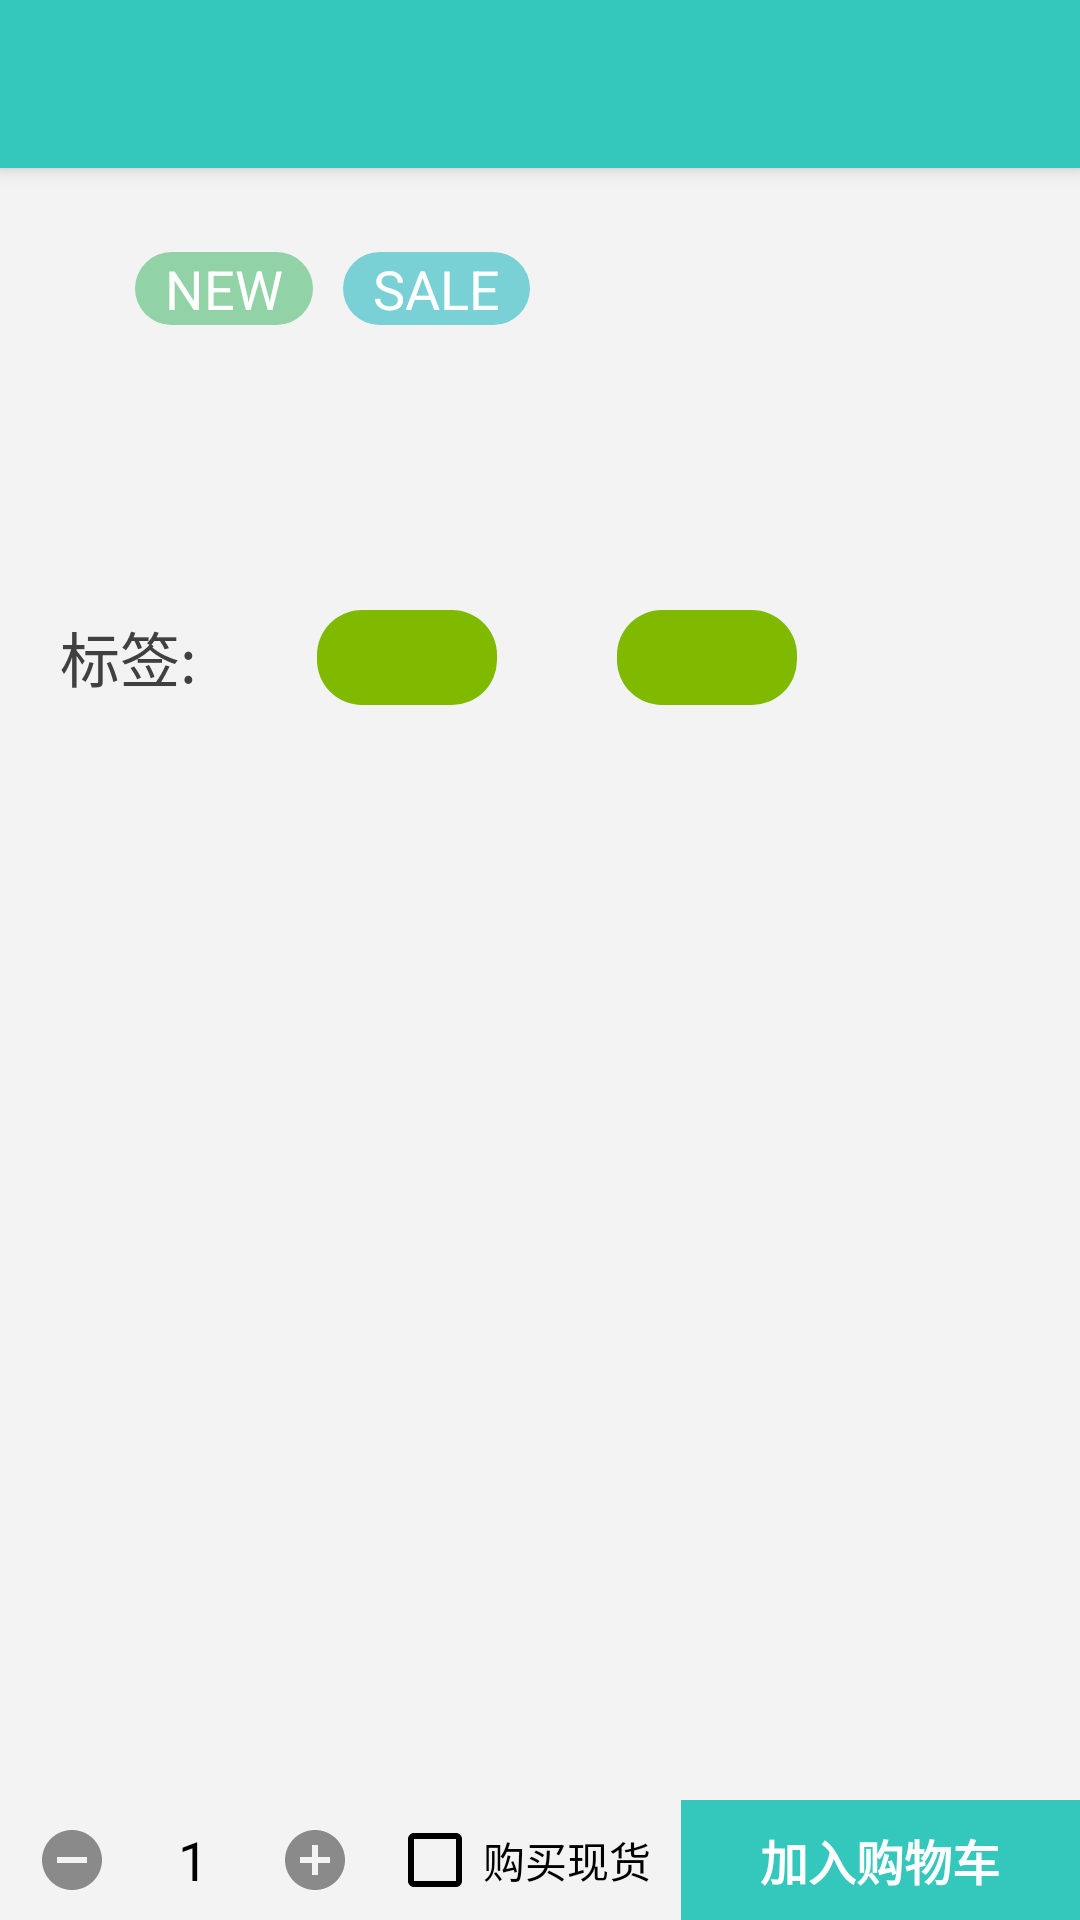

This screen was rendered from an Android layout file. Write that file and the resources it references.
<!-- AndroidManifest.xml: application theme AppTheme -->
<!-- res/layout/activity_product_detail.xml -->
<?xml version="1.0" encoding="utf-8"?>
<androidx.coordinatorlayout.widget.CoordinatorLayout xmlns:android="http://schemas.android.com/apk/res/android"
    xmlns:app="http://schemas.android.com/apk/res-auto"
    xmlns:tools="http://schemas.android.com/tools"
    android:layout_width="match_parent"
    android:layout_height="match_parent"
    android:orientation="vertical"
    app:theme="@style/ThemeOverlay.AppCompat.Dark.ActionBar"
    android:background="@color/list_background"
    tools:context=".ui.activity.ProductDetailActivity">

    <com.google.android.material.appbar.AppBarLayout
        android:id="@+id/appBarLayout"
        android:layout_width="match_parent"
        android:layout_height="wrap_content"
        android:backgroundTint="@color/colorTheme">

        <com.google.android.material.appbar.CollapsingToolbarLayout
            android:layout_width="match_parent"
            android:layout_height="wrap_content"
            android:fitsSystemWindows="true"
            app:contentScrim="@color/colorTheme"
            app:expandedTitleGravity="bottom|center_horizontal"
            app:layout_scrollFlags="scroll|exitUntilCollapsed|snap">

            <ImageView
                android:id="@+id/product_img_imageView"
                android:layout_width="match_parent"
                android:layout_height="wrap_content"
                android:adjustViewBounds="true"
                android:contentDescription="@null"
                app:layout_collapseMode="parallax"
                tools:srcCompat="@drawable/hfsapple" />

            <androidx.appcompat.widget.Toolbar
                android:id="@+id/toolbar"
                style="@style/ToolBarTheme"
                android:layout_width="match_parent"
                android:layout_height="?attr/actionBarSize"
                app:layout_collapseMode="pin"
                app:navigationIcon="@drawable/ic_navigate_before_white_24dp"
                app:popupTheme="@style/AppTheme.PopupOverlay"
                tools:title="红富士" />

        </com.google.android.material.appbar.CollapsingToolbarLayout>

    </com.google.android.material.appbar.AppBarLayout>

    <androidx.core.widget.NestedScrollView
        android:layout_width="match_parent"
        android:layout_height="match_parent"
        android:layout_marginBottom="40dp"
        android:background="@color/list_background"
        app:layout_behavior="@string/appbar_scrolling_view_behavior">

        <LinearLayout
            android:layout_width="match_parent"
            android:layout_height="wrap_content"
            android:orientation="vertical">

            <LinearLayout
                android:layout_width="match_parent"
                android:layout_height="wrap_content"
                android:layout_marginStart="20dp"
                android:layout_marginTop="20dp"
                android:orientation="horizontal">

                <TextView
                    android:id="@+id/product_price_textView"
                    android:layout_width="wrap_content"
                    android:layout_height="wrap_content"
                    android:textColor="@color/price_text"
                    android:textSize="30sp"
                    tools:text="价格" />

                <TextView
                    android:id="@+id/product_unit_textView"
                    android:layout_width="wrap_content"
                    android:layout_height="wrap_content"
                    android:layout_gravity="center_vertical"
                    android:layout_marginStart="15dp"
                    android:textColor="#8a8a8a"
                    android:textSize="24sp"
                    tools:text="单位" />

                <TextView
                    android:layout_width="wrap_content"
                    android:layout_height="wrap_content"
                    android:layout_gravity="center_vertical"
                    android:layout_marginStart="10dp"
                    android:background="@drawable/corners_bg"
                    android:backgroundTint="#92D2A7"
                    android:text="@string/news_icon"
                    android:textColor="@color/white"
                    android:textSize="18sp" />

                <TextView
                    android:layout_width="wrap_content"
                    android:layout_height="wrap_content"
                    android:layout_gravity="center_vertical"
                    android:layout_marginStart="10dp"
                    android:background="@drawable/corners_bg"
                    android:backgroundTint="#79D1D6"
                    android:text="@string/sale_icon"
                    android:textColor="@color/white"
                    android:textSize="18sp" />

            </LinearLayout>

            <TextView
                android:id="@+id/product_note_textView"
                android:layout_width="match_parent"
                android:layout_height="wrap_content"
                android:layout_margin="20dp"
                android:textColor="#8a8a8a"
                android:textSize="20sp"
                tools:text="猪是一种脊椎动物、哺乳动物、家畜，也是古杂食类哺乳动物，主要分为家猪和野猪。当前人们认为猪是猪科动物的简称。" />

            <LinearLayout
                android:layout_width="match_parent"
                android:layout_height="wrap_content"
                android:orientation="horizontal">

                <TextView
                    android:layout_width="wrap_content"
                    android:layout_height="wrap_content"
                    android:layout_gravity="center_vertical"
                    android:layout_margin="20dp"
                    android:text="@string/tips"
                    android:textColor="#404040"
                    android:textSize="20sp" />

                <TextView
                    android:id="@+id/tip1"
                    android:layout_width="wrap_content"
                    android:layout_height="wrap_content"
                    android:layout_gravity="center_vertical"
                    android:layout_margin="20dp"
                    android:background="@drawable/corners_bg"
                    android:backgroundTint="#7FBA00"
                    android:paddingStart="30dp"
                    android:paddingTop="5dp"
                    android:paddingEnd="30dp"
                    android:paddingBottom="5dp"
                    android:textColor="@color/white"
                    android:textSize="16sp"
                    tools:text="水果" />

                <TextView
                    android:id="@+id/tip2"
                    android:layout_width="wrap_content"
                    android:layout_height="wrap_content"
                    android:layout_gravity="center_vertical"
                    android:layout_margin="20dp"
                    android:background="@drawable/corners_bg"
                    android:backgroundTint="#7FBA00"
                    android:paddingStart="30dp"
                    android:paddingTop="5dp"
                    android:paddingEnd="30dp"
                    android:paddingBottom="5dp"
                    android:textColor="@color/white"
                    android:textSize="16sp"
                    tools:text="苹果" />

            </LinearLayout>

            <androidx.recyclerview.widget.RecyclerView
                android:id="@+id/recyclerView"
                android:layout_width="match_parent"
                android:layout_height="wrap_content"
                app:layoutManager="androidx.recyclerview.widget.LinearLayoutManager"
                tools:itemCount="5"
                tools:listitem="@layout/item_time_axis" />
        </LinearLayout>

    </androidx.core.widget.NestedScrollView>

    <LinearLayout
        android:layout_width="match_parent"
        android:layout_height="40dp"
        android:layout_gravity="bottom"
        android:background="@color/list_background"
        android:fitsSystemWindows="true"
        android:focusable="true"
        android:focusableInTouchMode="true"
        android:orientation="horizontal">


        <ImageButton
            android:id="@+id/decrease_button"
            android:layout_width="wrap_content"
            android:layout_height="wrap_content"
            android:backgroundTint="@color/transparent"
            android:contentDescription="@null"
            app:srcCompat="@drawable/ic_remove_circle_gray_24dp" />

        <EditText
            android:id="@+id/product_count_editText"
            android:layout_width="0dp"
            android:layout_height="wrap_content"
            android:layout_gravity="center_vertical"
            android:layout_weight="1"
            android:background="@null"
            android:gravity="center"
            android:importantForAutofill="no"
            android:inputType="number"
            android:maxLength="2"
            android:text="@string/one"
            android:textColor="@color/black"
            tools:ignore="LabelFor" />

        <ImageButton
            android:id="@+id/insert_button"
            android:layout_width="wrap_content"
            android:layout_height="wrap_content"
            android:backgroundTint="@color/transparent"
            android:contentDescription="@null"
            app:srcCompat="@drawable/ic_add_circle_gray_24dp" />

        <CheckBox
            android:layout_width="wrap_content"
            android:layout_height="wrap_content"
            android:layout_gravity="center_vertical"
            android:buttonTint="@color/black"
            android:text="@string/buy_spot"
            android:textColor="@color/black" />

        <Button
            android:id="@+id/add_cart_button"
            style="?attr/buttonBarButtonStyle"
            android:layout_width="0dp"
            android:layout_height="match_parent"
            android:layout_marginStart="10dp"
            android:layout_weight="4"
            android:background="@color/colorTheme"
            android:text="@string/add_to_cart"
            android:textColor="@color/white"
            android:textSize="16sp"
            android:textStyle="bold" />

    </LinearLayout>

</androidx.coordinatorlayout.widget.CoordinatorLayout>
<!-- res/layout/item_time_axis.xml (included above) -->
<?xml version="1.0" encoding="utf-8"?>
<FrameLayout xmlns:android="http://schemas.android.com/apk/res/android"
    xmlns:tools="http://schemas.android.com/tools"
    android:layout_width="match_parent"
    android:layout_height="wrap_content">

    <View
        android:layout_width="4dp"
        android:layout_height="match_parent"
        android:layout_marginStart="76dp"
        android:background="#AAB2BD" />

    <TextView
        android:id="@+id/axis_year_month_textView"
        android:layout_width="120dp"
        android:layout_height="wrap_content"
        android:layout_marginStart="20dp"
        android:layout_marginTop="30dp"
        android:background="@drawable/corners_bg"
        android:backgroundTint="#AAB2BD"
        android:gravity="center"
        android:padding="10dp"
        android:textColor="@color/white"
        android:textSize="15sp"
        tools:text="消息年月" />

    <LinearLayout
        android:layout_width="match_parent"
        android:layout_height="wrap_content"
        android:layout_marginStart="100dp"
        android:layout_marginTop="100dp"
        android:layout_marginEnd="28dp"
        android:orientation="vertical">

        <TextView
            android:id="@+id/axis_month_day_textView"
            android:layout_width="match_parent"
            android:layout_height="wrap_content"
            android:background="#bbbbbb"
            android:padding="10dp"
            android:textColor="@color/black"
            android:textSize="18sp"
            tools:text="消息月日" />

        <TextView
            android:id="@+id/axis_operator_textView"
            android:layout_width="match_parent"
            android:layout_height="wrap_content"
            android:background="#dddddd"
            android:padding="15dp"
            android:textColor="#525252"
            android:textSize="16sp"
            tools:text="操作员：李四" />

        <TextView
            android:id="@+id/axis_operation_textView"
            android:layout_width="match_parent"
            android:layout_height="wrap_content"
            android:background="#dddddd"
            android:padding="15dp"
            android:textColor="#525252"
            android:textSize="16sp"
            tools:text="操作内容：施肥" />

        <TextView
            android:id="@+id/axis_device_data_textView"
            android:layout_width="match_parent"
            android:layout_height="wrap_content"
            android:background="#dddddd"
            android:padding="15dp"
            android:textColor="#525252"
            android:textSize="16sp"
            tools:text="传感器：温度：40 湿度：43" />


    </LinearLayout>


</FrameLayout>
<!-- resources referenced by this layout -->
<resources>
  <color name="black">#000000</color>
  <color name="colorTheme">#33C8BB</color>
  <color name="list_background">#FFF3F3F3</color>
  <color name="price_text">#7FBA00</color>
  <color name="transparent">#00ffffff</color>
  <color name="white">#ffffff</color>
  <!-- drawable corners_bg (drawable) -->
  <?xml version="1.0" encoding="utf-8"?>
  <selector xmlns:android="http://schemas.android.com/apk/res/android">
      <item>
          <shape android:shape="rectangle">
              <corners android:radius="15dp" />
              <padding android:left="10dp" android:right="10dp" />
          </shape>
      </item>
  </selector>
  <!-- drawable hfsapple: jpg bitmap (drawable, 374632 bytes) -->
  <!-- drawable ic_add_circle_gray_24dp (drawable) -->
  <vector xmlns:android="http://schemas.android.com/apk/res/android"
      android:width="24dp"
      android:height="24dp"
      android:tint="#8A8A8A"
      android:viewportWidth="24.0"
      android:viewportHeight="24.0">
      <path
          android:fillColor="#FF000000"
          android:pathData="M12,2C6.48,2 2,6.48 2,12s4.48,10 10,10 10,-4.48 10,-10S17.52,2 12,2zM17,13h-4v4h-2v-4L7,13v-2h4L11,7h2v4h4v2z" />
  </vector>
  <!-- drawable ic_remove_circle_gray_24dp (drawable) -->
  <vector xmlns:android="http://schemas.android.com/apk/res/android"
      android:width="24dp"
      android:height="24dp"
      android:tint="#8A8A8A"
      android:viewportWidth="24.0"
      android:viewportHeight="24.0">
      <path
          android:fillColor="#FF000000"
          android:pathData="M12,2C6.48,2 2,6.48 2,12s4.48,10 10,10 10,-4.48 10,-10S17.52,2 12,2zM17,13L7,13v-2h10v2z" />
  </vector>
  <string name="add_to_cart">加入购物车</string>
  <string name="buy_spot">购买现货</string>
  <string name="news_icon">NEW</string>
  <string name="one">1</string>
  <string name="sale_icon">SALE</string>
  <string name="tips">标签:</string>
  <style name="AppTheme.PopupOverlay" parent="ThemeOverlay.AppCompat.Light">
          <item name="actionOverflowMenuStyle">@style/OverflowMenuStyle</item>
      </style>
  <style name="ToolBarTheme" parent="Theme.AppCompat.Light.NoActionBar">
          <item name="colorButtonNormal">@android:color/white</item>
          <item name="colorControlNormal">@android:color/white</item>
      </style>
  <style name="AppTheme" parent="Theme.AppCompat.Light.NoActionBar">
          
          <item name="colorPrimary">@color/colorPrimary</item>
          <item name="colorPrimaryDark">@color/colorPrimaryDark</item>
          <item name="colorAccent">@color/colorAccent</item>
      </style>
  <style name="OverflowMenuStyle" parent="@style/Widget.AppCompat.PopupMenu.Overflow">
          
          <item name="android:dropDownVerticalOffset">50dp</item>
          
          <item name="android:dropDownHorizontalOffset">30dp</item>
      </style>
  <color name="colorPrimary">#008577</color>
  <color name="colorPrimaryDark">#00574B</color>
  <color name="colorAccent">#D81B60</color>
</resources>
